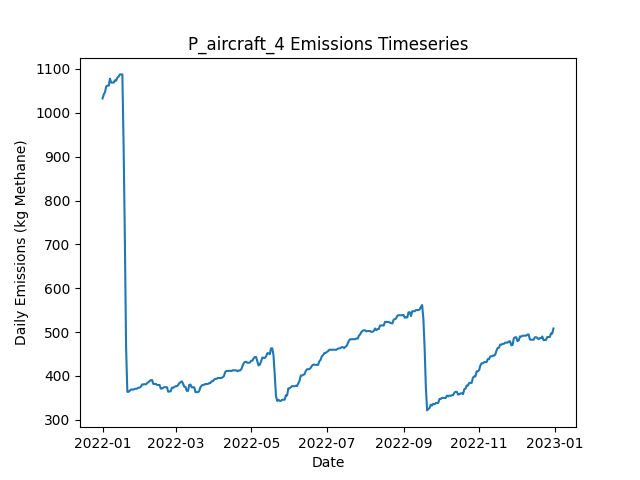

Values plotted in this chart, from the file beside it:
Date, Daily Emissions (Kg Methane), Daily Mitigable Emissions (Kg Methane), Daily Non-Mitigable Emissions (Kg Methan…, Daily Cost ($), Active Leaks, New Leaks, Leaks Repaired, Leaks Naturally Repaired, Leaks Tagged, Daily Repair Cost ($), Daily Natural Repair Cost ($), aircraft Deployment Cost ($), aircraft Sites flagged for Follow-Up, aircraft Leaks tagged for repair, aircraft Sites Visited, aircraft Travel Time (Minutes), aircraft Survey Time (Minutes), OGI_FU Deployment Cost ($), OGI_FU Sites flagged for Follow-Up, OGI_FU Leaks tagged for repair, OGI_FU Sites Visited, OGI_FU Travel Time (Minutes), OGI_FU Survey Time (Minutes)
2022-01-01, 1033, 738.9, 293.8, 250, 385, 387, 0, 1, 0.00000, 0.00000, 200, 250, 0, , 10, 20, 10, 0.00000, , 0, 0, 0, 0
2022-01-02, 1042, 739.2, 302.7, 0.00000, 387, 2, 0, 0, 0.00000, 0.00000, 0.00000, 0.00000, 0, , 0, 0, 0, 0.00000, , 0, 0, 0, 0
2022-01-03, 1047, 744.3, 303.1, 1000, 389, 4, 0, 1, 58, 0.00000, 200, 0.00000, 10, , 0, 0, 0, 1000, , 58, 3, 120, 360
2022-01-04, 1060, 748.6, 311.6, 1000, 389, 2, 0, 1, 67, 0.00000, 200, 0.00000, 0, , 0, 0, 0, 1000, , 67, 3, 120, 360
2022-01-05, 1062, 750.3, 311.6, 1000, 391, 2, 0, 0, 79, 0.00000, 0.00000, 0.00000, 0, , 0, 0, 0, 1000, , 79, 3, 120, 360
2022-01-06, 1062, 750.3, 311.6, 500, 391, 0, 0, 0, 25, 0.00000, 0.00000, 0.00000, 0, , 0, 0, 0, 500, , 25, 1, 30, 120
2022-01-07, 1078, 757.3, 320.6, 0.00000, 395, 4, 0, 0, 0.00000, 0.00000, 0.00000, 0.00000, 0, , 0, 0, 0, 0.00000, , 0, 0, 0, 0
2022-01-08, 1069, 757.3, 311.6, 0.00000, 394, 0, 0, 0, 0.00000, 0.00000, 0.00000, 0.00000, 0, , 0, 0, 0, 0.00000, , 0, 0, 0, 0
2022-01-09, 1069, 757.3, 311.6, 0.00000, 394, 0, 0, 0, 0.00000, 0.00000, 0.00000, 0.00000, 0, , 0, 0, 0, 0.00000, , 0, 0, 0, 0
2022-01-10, 1069, 757.3, 311.6, 0.00000, 394, 0, 0, 0, 0.00000, 0.00000, 0.00000, 0.00000, 0, , 0, 0, 0, 0.00000, , 0, 0, 0, 0
2022-01-11, 1074, 762.6, 311.6, 0.00000, 396, 2, 0, 0, 0.00000, 0.00000, 0.00000, 0.00000, 0, , 0, 0, 0, 0.00000, , 0, 0, 0, 0
2022-01-12, 1073, 761.7, 311.6, 0.00000, 393, 0, 0, 3, 0.00000, 0.00000, 600, 0.00000, 0, , 0, 0, 0, 0.00000, , 0, 0, 0, 0
2022-01-13, 1081, 767.1, 313.6, 0.00000, 393, 3, 0, 3, 0.00000, 0.00000, 600, 0.00000, 0, , 0, 0, 0, 0.00000, , 0, 0, 0, 0
2022-01-14, 1083, 767.1, 315.6, 0.00000, 394, 1, 0, 0, 0.00000, 0.00000, 0.00000, 0.00000, 0, , 0, 0, 0, 0.00000, , 0, 0, 0, 0
2022-01-15, 1088, 772.5, 315.1, 0.00000, 395, 3, 0, 1, 0.00000, 0.00000, 200, 0.00000, 0, , 0, 0, 0, 0.00000, , 0, 0, 0, 0
2022-01-16, 1088, 772.5, 315.1, 0.00000, 395, 0, 0, 0, 0.00000, 0.00000, 0.00000, 0.00000, 0, , 0, 0, 0, 0.00000, , 0, 0, 0, 0
2022-01-17, 1087, 772.2, 315.1, 0.00000, 394, 2, 0, 1, 0.00000, 0.00000, 200, 0.00000, 0, , 0, 0, 0, 0.00000, , 0, 0, 0, 0
2022-01-18, 925.6, 610.9, 314.7, 10600, 341, 1, 53, 0, 0.00000, 10600, 0.00000, 0.00000, 0, , 0, 0, 0, 0.00000, , 0, 0, 0, 0
2022-01-19, 716.2, 401.5, 314.7, 13200, 277, 2, 66, 0, 0.00000, 13200, 0.00000, 0.00000, 0, , 0, 0, 0, 0.00000, , 0, 0, 0, 0
2022-01-20, 466.4, 151.7, 314.7, 14000, 206, 0, 70, 1, 0.00000, 14000, 200, 0.00000, 0, , 0, 0, 0, 0.00000, , 0, 0, 0, 0
2022-01-21, 363.8, 49.16, 314.7, 5600, 179, 1, 28, 0, 0.00000, 5600, 0.00000, 0.00000, 0, , 0, 0, 0, 0.00000, , 0, 0, 0, 0
2022-01-22, 363.8, 49.16, 314.7, 0.00000, 179, 0, 0, 0, 0.00000, 0.00000, 0.00000, 0.00000, 0, , 0, 0, 0, 0.00000, , 0, 0, 0, 0
2022-01-23, 366.5, 51.84, 314.7, 0.00000, 180, 1, 0, 0, 0.00000, 0.00000, 0.00000, 0.00000, 0, , 0, 0, 0, 0.00000, , 0, 0, 0, 0
2022-01-24, 369.2, 54.52, 314.7, 0.00000, 181, 1, 0, 0, 0.00000, 0.00000, 0.00000, 0.00000, 0, , 0, 0, 0, 0.00000, , 0, 0, 0, 0
2022-01-25, 369, 54.52, 314.5, 0.00000, 180, 0, 0, 0, 0.00000, 0.00000, 0.00000, 0.00000, 0, , 0, 0, 0, 0.00000, , 0, 0, 0, 0
2022-01-26, 369, 54.52, 314.5, 0.00000, 180, 0, 0, 0, 0.00000, 0.00000, 0.00000, 0.00000, 0, , 0, 0, 0, 0.00000, , 0, 0, 0, 0
2022-01-27, 370.8, 56.09, 314.7, 0.00000, 182, 2, 0, 0, 0.00000, 0.00000, 0.00000, 0.00000, 0, , 0, 0, 0, 0.00000, , 0, 0, 0, 0
2022-01-28, 370.8, 56.09, 314.7, 0.00000, 182, 0, 0, 0, 0.00000, 0.00000, 0.00000, 0.00000, 0, , 0, 0, 0, 0.00000, , 0, 0, 0, 0
2022-01-29, 371.2, 56.09, 315.1, 0.00000, 183, 1, 0, 0, 0.00000, 0.00000, 0.00000, 0.00000, 0, , 0, 0, 0, 0.00000, , 0, 0, 0, 0
2022-01-30, 373.4, 56.09, 317.3, 0.00000, 185, 2, 0, 0, 0.00000, 0.00000, 0.00000, 0.00000, 0, , 0, 0, 0, 0.00000, , 0, 0, 0, 0
2022-01-31, 373.4, 56.09, 317.3, 0.00000, 185, 0, 0, 0, 0.00000, 0.00000, 0.00000, 0.00000, 0, , 0, 0, 0, 0.00000, , 0, 0, 0, 0
2022-02-01, 375.8, 56.53, 319.3, 0.00000, 187, 2, 0, 0, 0.00000, 0.00000, 0.00000, 0.00000, 0, , 0, 0, 0, 0.00000, , 0, 0, 0, 0
2022-02-02, 380.7, 59.44, 321.3, 0.00000, 190, 3, 0, 0, 0.00000, 0.00000, 0.00000, 0.00000, 0, , 0, 0, 0, 0.00000, , 0, 0, 0, 0
2022-02-03, 380.7, 59.44, 321.3, 0.00000, 190, 0, 0, 0, 0.00000, 0.00000, 0.00000, 0.00000, 0, , 0, 0, 0, 0.00000, , 0, 0, 0, 0
2022-02-04, 381.2, 59.44, 321.7, 0.00000, 191, 1, 0, 0, 0.00000, 0.00000, 0.00000, 0.00000, 0, , 0, 0, 0, 0.00000, , 0, 0, 0, 0
2022-02-05, 380.9, 59.21, 321.7, 0.00000, 190, 0, 0, 1, 0.00000, 0.00000, 200, 0.00000, 0, , 0, 0, 0, 0.00000, , 0, 0, 0, 0
2022-02-06, 383.6, 61.9, 321.7, 0.00000, 191, 1, 0, 0, 0.00000, 0.00000, 0.00000, 0.00000, 0, , 0, 0, 0, 0.00000, , 0, 0, 0, 0
2022-02-07, 385.8, 62.12, 323.7, 0.00000, 193, 2, 0, 0, 0.00000, 0.00000, 0.00000, 0.00000, 0, , 0, 0, 0, 0.00000, , 0, 0, 0, 0
2022-02-08, 388.5, 64.8, 323.7, 0.00000, 194, 1, 0, 0, 0.00000, 0.00000, 0.00000, 0.00000, 0, , 0, 0, 0, 0.00000, , 0, 0, 0, 0
2022-02-09, 390.5, 64.8, 325.7, 0.00000, 195, 2, 0, 0, 0.00000, 0.00000, 0.00000, 0.00000, 0, , 0, 0, 0, 0.00000, , 0, 0, 0, 0
2022-02-10, 390.7, 65.02, 325.7, 0.00000, 195, 1, 0, 1, 0.00000, 0.00000, 200, 0.00000, 0, , 0, 0, 0, 0.00000, , 0, 0, 0, 0
2022-02-11, 381.8, 65.02, 316.7, 0.00000, 194, 0, 0, 0, 0.00000, 0.00000, 0.00000, 0.00000, 0, , 0, 0, 0, 0.00000, , 0, 0, 0, 0
2022-02-12, 381.8, 65.02, 316.7, 0.00000, 194, 0, 0, 0, 0.00000, 0.00000, 0.00000, 0.00000, 0, , 0, 0, 0, 0.00000, , 0, 0, 0, 0
2022-02-13, 382, 65.25, 316.7, 0.00000, 195, 1, 0, 0, 0.00000, 0.00000, 0.00000, 0.00000, 0, , 0, 0, 0, 0.00000, , 0, 0, 0, 0
2022-02-14, 379.3, 65.25, 314.1, 0.00000, 193, 0, 0, 0, 0.00000, 0.00000, 0.00000, 0.00000, 0, , 0, 0, 0, 0.00000, , 0, 0, 0, 0
2022-02-15, 379.6, 65.47, 314.1, 0.00000, 194, 1, 0, 0, 0.00000, 0.00000, 0.00000, 0.00000, 0, , 0, 0, 0, 0.00000, , 0, 0, 0, 0
2022-02-16, 379.6, 65.47, 314.1, 0.00000, 194, 0, 0, 0, 0.00000, 0.00000, 0.00000, 0.00000, 0, , 0, 0, 0, 0.00000, , 0, 0, 0, 0
2022-02-17, 371.3, 65.47, 305.8, 0.00000, 193, 0, 0, 0, 0.00000, 0.00000, 0.00000, 0.00000, 0, , 0, 0, 0, 0.00000, , 0, 0, 0, 0
2022-02-18, 371.3, 65.47, 305.8, 0.00000, 193, 0, 0, 0, 0.00000, 0.00000, 0.00000, 0.00000, 0, , 0, 0, 0, 0.00000, , 0, 0, 0, 0
2022-02-19, 373.3, 65.47, 307.8, 0.00000, 194, 1, 0, 0, 0.00000, 0.00000, 0.00000, 0.00000, 0, , 0, 0, 0, 0.00000, , 0, 0, 0, 0
2022-02-20, 374.4, 67.03, 307.4, 0.00000, 194, 1, 0, 0, 0.00000, 0.00000, 0.00000, 0.00000, 0, , 0, 0, 0, 0.00000, , 0, 0, 0, 0
2022-02-21, 374.4, 67.03, 307.4, 0.00000, 194, 0, 0, 0, 0.00000, 0.00000, 0.00000, 0.00000, 0, , 0, 0, 0, 0.00000, , 0, 0, 0, 0
2022-02-22, 374.4, 67.03, 307.4, 0.00000, 194, 0, 0, 0, 0.00000, 0.00000, 0.00000, 0.00000, 0, , 0, 0, 0, 0.00000, , 0, 0, 0, 0
2022-02-23, 364.1, 67.03, 297.1, 0.00000, 192, 0, 0, 0, 0.00000, 0.00000, 0.00000, 0.00000, 0, , 0, 0, 0, 0.00000, , 0, 0, 0, 0
2022-02-24, 364.6, 67.48, 297.1, 0.00000, 193, 1, 0, 0, 0.00000, 0.00000, 0.00000, 0.00000, 0, , 0, 0, 0, 0.00000, , 0, 0, 0, 0
2022-02-25, 365, 67.48, 297.6, 0.00000, 194, 1, 0, 0, 0.00000, 0.00000, 0.00000, 0.00000, 0, , 0, 0, 0, 0.00000, , 0, 0, 0, 0
2022-02-26, 373.3, 67.48, 305.8, 0.00000, 195, 2, 0, 0, 0.00000, 0.00000, 0.00000, 0.00000, 0, , 0, 0, 0, 0.00000, , 0, 0, 0, 0
2022-02-27, 373.1, 67.26, 305.8, 0.00000, 194, 0, 0, 1, 0.00000, 0.00000, 200, 0.00000, 0, , 0, 0, 0, 0.00000, , 0, 0, 0, 0
2022-02-28, 374.9, 69.05, 305.8, 0.00000, 196, 2, 0, 0, 0.00000, 0.00000, 0.00000, 0.00000, 0, , 0, 0, 0, 0.00000, , 0, 0, 0, 0
2022-03-01, 376.7, 71.28, 305.4, 0.00000, 195, 1, 0, 1, 0.00000, 0.00000, 200, 0.00000, 0, , 0, 0, 0, 0.00000, , 0, 0, 0, 0
... 305 more rows
